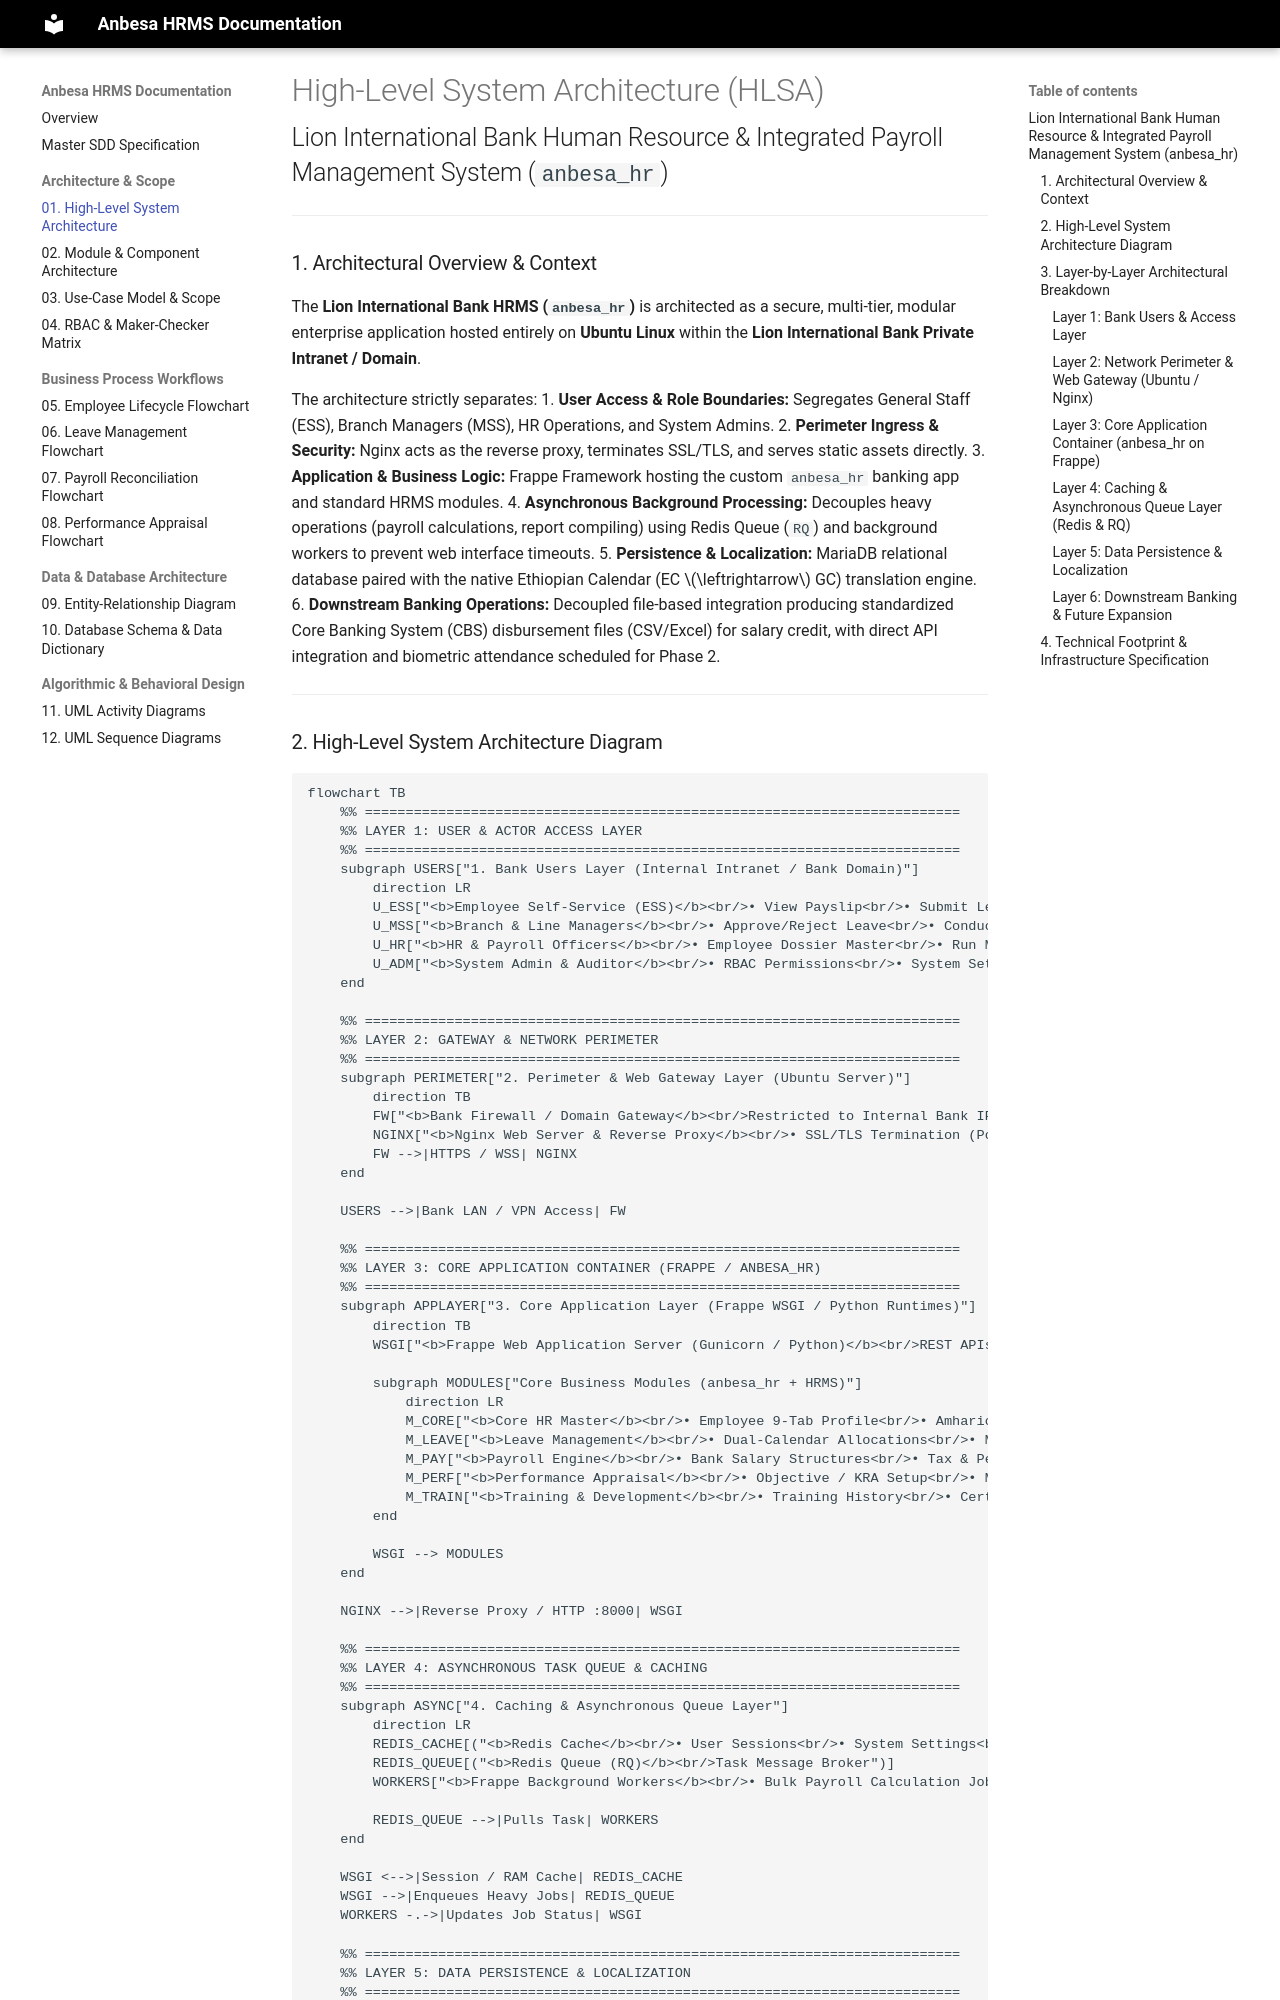

repository: Abreham2112/anbesa-hrms-docs · page: DIAGRAM_01_HIGH_LEVEL_SYSTEM_ARCHITECTURE/index.html · generator: mkdocs

# High-Level System Architecture (HLSA)
## Lion International Bank Human Resource & Integrated Payroll Management System (`anbesa_hr`)

---

### 1. Architectural Overview & Context

The **Lion International Bank HRMS (`anbesa_hr`)** is architected as a secure, multi-tier, modular enterprise application hosted entirely on **Ubuntu Linux** within the **Lion International Bank Private Intranet / Domain**. 

The architecture strictly separates:
1. **User Access & Role Boundaries:** Segregates General Staff (ESS), Branch Managers (MSS), HR Operations, and System Admins.
2. **Perimeter Ingress & Security:** Nginx acts as the reverse proxy, terminates SSL/TLS, and serves static assets directly.
3. **Application & Business Logic:** Frappe Framework hosting the custom `anbesa_hr` banking app and standard HRMS modules.
4. **Asynchronous Background Processing:** Decouples heavy operations (payroll calculations, report compiling) using Redis Queue (`RQ`) and background workers to prevent web interface timeouts.
5. **Persistence & Localization:** MariaDB relational database paired with the native Ethiopian Calendar (EC $\leftrightarrow$ GC) translation engine.
6. **Downstream Banking Operations:** Decoupled file-based integration producing standardized Core Banking System (CBS) disbursement files (CSV/Excel) for salary credit, with direct API integration and biometric attendance scheduled for Phase 2.

---
